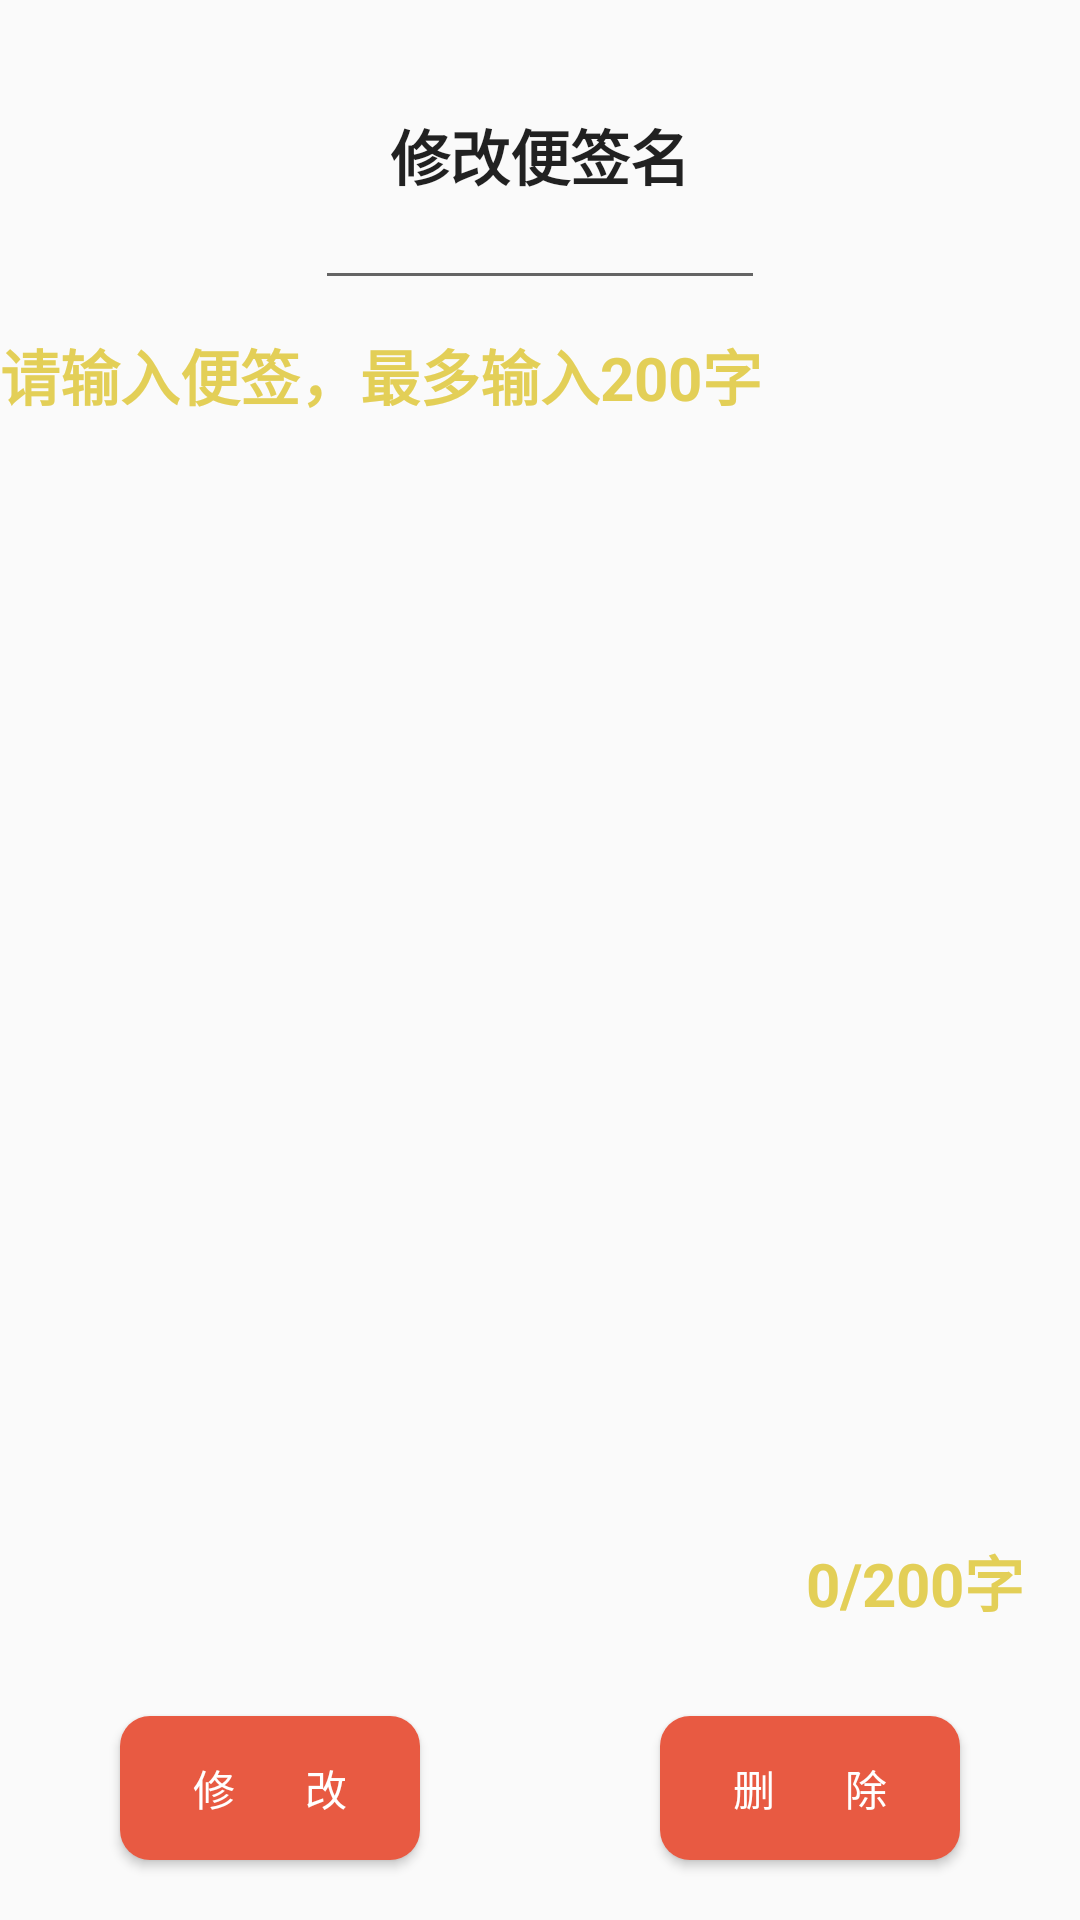

Produce the Android XML layout that renders to this screen, including the resource entries it uses.
<!-- AndroidManifest.xml: application theme AppTheme -->
<!-- res/layout/activity_edit_notes.xml -->
<?xml version="1.0" encoding="utf-8"?>
<LinearLayout xmlns:android="http://schemas.android.com/apk/res/android"
    xmlns:tools="http://schemas.android.com/tools"
    android:layout_width="match_parent"
    android:layout_height="match_parent"
    tools:context=".activity.EditNotesActivity"
    android:orientation="vertical">

    <LinearLayout
        android:layout_width="match_parent"
        android:layout_height="wrap_content"
        android:gravity="center"
        >
        <EditText
            android:id="@+id/edit_notes_name"
            android:layout_width="150dp"
            android:layout_height="100dp"
            android:text="修改便签名"
            android:textSize="20sp"
            android:textStyle="bold"
            android:gravity="center"
            />

    </LinearLayout>
    <LinearLayout
        android:layout_width="match_parent"
        android:layout_height="wrap_content"
        >
        <TextView
            android:layout_width="match_parent"
            android:layout_height="50dp"
            android:text="请输入便签，最多输入200字"
            android:textSize="20sp"
            android:textStyle="bold"
            android:gravity="left|center"
            android:textColor="#E3CF57"
            />
    </LinearLayout>
    <LinearLayout
        android:layout_width="match_parent"
        android:layout_height="0dp"
        android:layout_weight="4"
        >
        <EditText
            android:id="@+id/edit_notes_text"
            android:layout_width="350dp"
            android:layout_height="match_parent"
            android:background="@drawable/bg_edittext"
            android:gravity="top|left"
            android:maxLength="200"/>
    </LinearLayout>
    <LinearLayout
        android:layout_width="match_parent"
        android:layout_height="wrap_content"
        android:gravity="right"
        >
        <TextView
            android:id="@+id/edit_notes_text_count"
            android:layout_width="100dp"
            android:layout_height="50dp"
            android:text="0"
            android:textSize="20sp"
            android:textStyle="bold"
            android:gravity="right|center"
            android:textColor="#E3CF57"
            />
        <TextView
            android:layout_width="80dp"
            android:layout_height="50dp"
            android:text="/200字"
            android:textSize="20sp"
            android:textStyle="bold"
            android:gravity="left|center"
            android:textColor="#E3CF57"
            />
    </LinearLayout>
    <LinearLayout
        android:layout_width="match_parent"
        android:layout_height="0dp"
        android:layout_weight="1"
        android:gravity="center">
        <Button
            android:id="@+id/save_edit_notes"
            android:layout_width="0dp"
            android:layout_height="wrap_content"
            android:text="修       改"
            android:layout_weight="1"
            android:background="@drawable/button02"
            android:textColor="#FFFFFF"
            android:layout_marginHorizontal="40dp"/>
        <Button
            android:id="@+id/delete_edit_notes"
            android:layout_width="0dp"
            android:layout_height="wrap_content"
            android:text="删       除"
            android:layout_weight="1"
            android:background="@drawable/button02"
            android:textColor="#FFFFFF"
            android:layout_marginHorizontal="40dp"/>
    </LinearLayout>

</LinearLayout>
<!-- resources referenced by this layout -->
<resources>
  <!-- drawable button02 (drawable-v24) -->
  <?xml version="1.0" encoding="utf-8"?>
  <shape xmlns:android="http://schemas.android.com/apk/res/android">
      <corners android:radius="10dp" />
      <solid android:color="#E85A42" />
  </shape>
  <style name="AppTheme" parent="Theme.AppCompat.Light.DarkActionBar">
          
          <item name="colorPrimary">#E85A42</item>
          <item name="colorPrimaryDark">#CE5A42</item>
          <item name="colorAccent">@color/colorAccent</item>
      </style>
  <color name="colorAccent">#03DAC5</color>
</resources>
